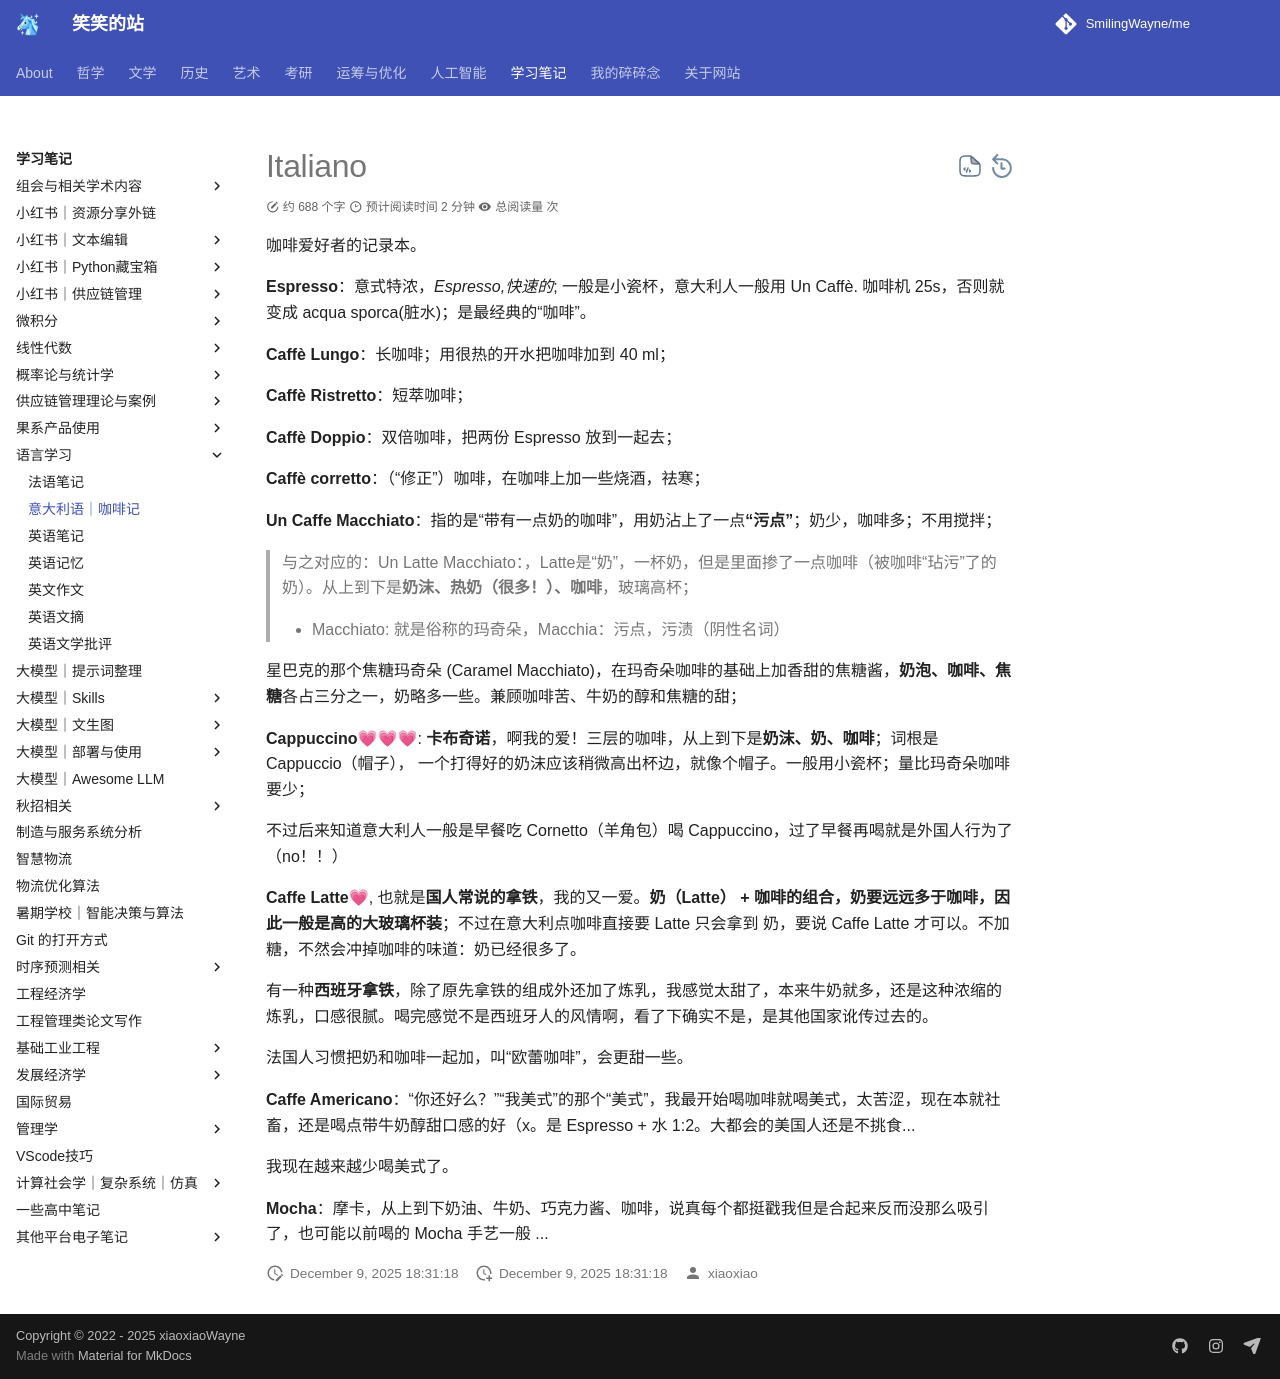

repository: SmilingWayne/me · page: Study/English/Italiano/index.html · generator: mkdocs

# Italiano

咖啡爱好者的记录本。

**Espresso**：意式特浓，*Espresso,快速的*; 一般是小瓷杯，意大利人一般用 Un Caffè. 咖啡机 25s，否则就变成 acqua sporca(脏水)；是最经典的“咖啡”。 

**Caffè Lungo**：长咖啡；用很热的开水把咖啡加到 40 ml；

**Caffè Ristretto**：短萃咖啡；

**Caffè Doppio**：双倍咖啡，把两份 Espresso 放到一起去；

**Caffè corretto**：（“修正”）咖啡，在咖啡上加一些烧酒，祛寒；

**Un Caffe Macchiato**：指的是“带有一点奶的咖啡”，用奶沾上了一点**“污点”**；奶少，咖啡多；不用搅拌；

> 与之对应的：Un Latte Macchiato：，Latte是“奶”，一杯奶，但是里面掺了一点咖啡（被咖啡“玷污”了的奶）。从上到下是**奶沫、热奶（很多！）、咖啡**，玻璃高杯；
> 
> - Macchiato: 就是俗称的玛奇朵，Macchia：污点，污渍（阴性名词）
> 

星巴克的那个焦糖玛奇朵 (Caramel Macchiato)，在玛奇朵咖啡的基础上加香甜的焦糖酱，**奶泡、咖啡、焦糖**各占三分之一，奶略多一些。兼顾咖啡苦、牛奶的醇和焦糖的甜；

**Cappuccino💗💗💗**: **卡布奇诺**，啊我的爱！三层的咖啡，从上到下是**奶沫、奶、咖啡**；词根是 Cappuccio（帽子）， 一个打得好的奶沫应该稍微高出杯边，就像个帽子。一般用小瓷杯；量比玛奇朵咖啡要少；

不过后来知道意大利人一般是早餐吃 Cornetto（羊角包）喝 Cappuccino，过了早餐再喝就是外国人行为了（no！！）

**Caffe Latte💗**, 也就是**国人常说的拿铁**，我的又一爱。**奶（Latte） + 咖啡的组合，奶要远远多于咖啡，因此一般是高的大玻璃杯装**；不过在意大利点咖啡直接要 Latte 只会拿到 奶，要说 Caffe Latte 才可以。不加糖，不然会冲掉咖啡的味道：奶已经很多了。

有一种**西班牙拿铁**，除了原先拿铁的组成外还加了炼乳，我感觉太甜了，本来牛奶就多，还是这种浓缩的炼乳，口感很腻。喝完感觉不是西班牙人的风情啊，看了下确实不是，是其他国家讹传过去的。

法国人习惯把奶和咖啡一起加，叫“欧蕾咖啡”，会更甜一些。

**Caffe Americano**：“你还好么？”“我美式”的那个“美式”，我最开始喝咖啡就喝美式，太苦涩，现在本就社畜，还是喝点带牛奶醇甜口感的好（x。是 Espresso + 水 1:2。大都会的美国人还是不挑食... 

我现在越来越少喝美式了。

**Mocha**：摩卡，从上到下奶油、牛奶、巧克力酱、咖啡，说真每个都挺戳我但是合起来反而没那么吸引了，也可能以前喝的 Mocha 手艺一般 ... 
